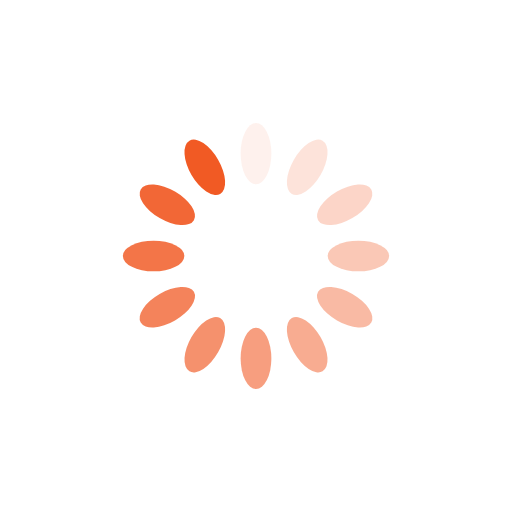
t = 0.00 s
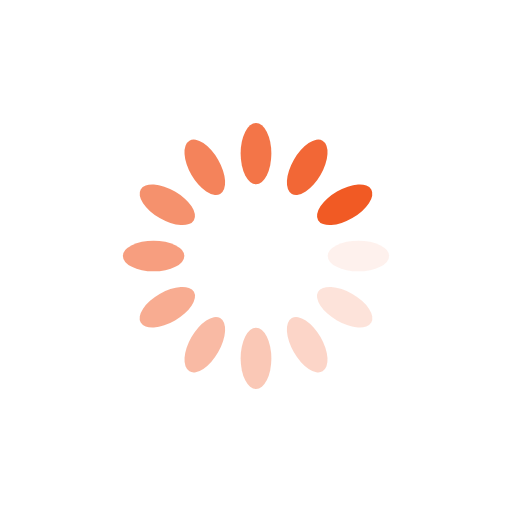
t = 0.25 s
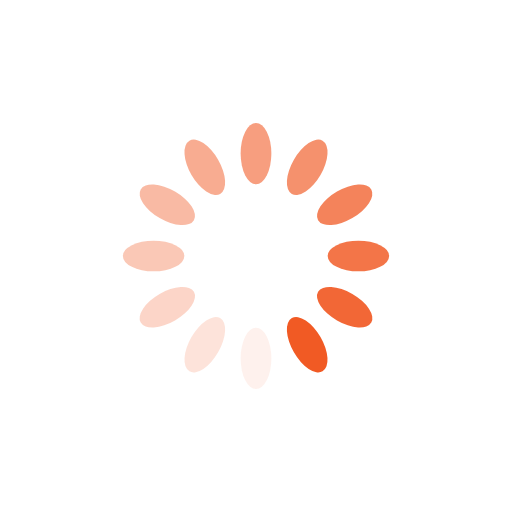
t = 0.50 s
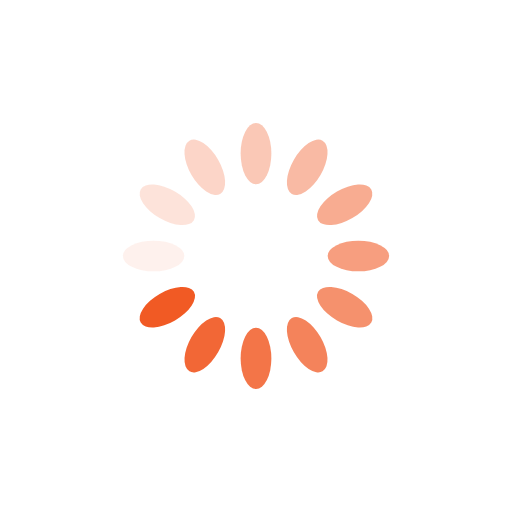
t = 0.75 s

The animated SVG that drew these frames (rendered in a browser with its animation timeline set to each time). Animation: 12 SMIL elements (animate=12); one cycle of 1.00 s, repeats indefinitely.

<?xml version="1.0" encoding="utf-8"?>
<svg xmlns="http://www.w3.org/2000/svg" xmlns:xlink="http://www.w3.org/1999/xlink" style="margin: auto; background: rgb(255, 255, 255); display: block; shape-rendering: auto;" width="200px" height="200px" viewBox="0 0 100 100" preserveAspectRatio="xMidYMid">
<g transform="rotate(0 50 50)">
  <rect x="47" y="24" rx="3" ry="6" width="6" height="12" fill="#f15a24">
    <animate attributeName="opacity" values="1;0" keyTimes="0;1" dur="1s" begin="-0.9166666666666666s" repeatCount="indefinite"></animate>
  </rect>
</g><g transform="rotate(30 50 50)">
  <rect x="47" y="24" rx="3" ry="6" width="6" height="12" fill="#f15a24">
    <animate attributeName="opacity" values="1;0" keyTimes="0;1" dur="1s" begin="-0.8333333333333334s" repeatCount="indefinite"></animate>
  </rect>
</g><g transform="rotate(60 50 50)">
  <rect x="47" y="24" rx="3" ry="6" width="6" height="12" fill="#f15a24">
    <animate attributeName="opacity" values="1;0" keyTimes="0;1" dur="1s" begin="-0.75s" repeatCount="indefinite"></animate>
  </rect>
</g><g transform="rotate(90 50 50)">
  <rect x="47" y="24" rx="3" ry="6" width="6" height="12" fill="#f15a24">
    <animate attributeName="opacity" values="1;0" keyTimes="0;1" dur="1s" begin="-0.6666666666666666s" repeatCount="indefinite"></animate>
  </rect>
</g><g transform="rotate(120 50 50)">
  <rect x="47" y="24" rx="3" ry="6" width="6" height="12" fill="#f15a24">
    <animate attributeName="opacity" values="1;0" keyTimes="0;1" dur="1s" begin="-0.5833333333333334s" repeatCount="indefinite"></animate>
  </rect>
</g><g transform="rotate(150 50 50)">
  <rect x="47" y="24" rx="3" ry="6" width="6" height="12" fill="#f15a24">
    <animate attributeName="opacity" values="1;0" keyTimes="0;1" dur="1s" begin="-0.5s" repeatCount="indefinite"></animate>
  </rect>
</g><g transform="rotate(180 50 50)">
  <rect x="47" y="24" rx="3" ry="6" width="6" height="12" fill="#f15a24">
    <animate attributeName="opacity" values="1;0" keyTimes="0;1" dur="1s" begin="-0.4166666666666667s" repeatCount="indefinite"></animate>
  </rect>
</g><g transform="rotate(210 50 50)">
  <rect x="47" y="24" rx="3" ry="6" width="6" height="12" fill="#f15a24">
    <animate attributeName="opacity" values="1;0" keyTimes="0;1" dur="1s" begin="-0.3333333333333333s" repeatCount="indefinite"></animate>
  </rect>
</g><g transform="rotate(240 50 50)">
  <rect x="47" y="24" rx="3" ry="6" width="6" height="12" fill="#f15a24">
    <animate attributeName="opacity" values="1;0" keyTimes="0;1" dur="1s" begin="-0.25s" repeatCount="indefinite"></animate>
  </rect>
</g><g transform="rotate(270 50 50)">
  <rect x="47" y="24" rx="3" ry="6" width="6" height="12" fill="#f15a24">
    <animate attributeName="opacity" values="1;0" keyTimes="0;1" dur="1s" begin="-0.16666666666666666s" repeatCount="indefinite"></animate>
  </rect>
</g><g transform="rotate(300 50 50)">
  <rect x="47" y="24" rx="3" ry="6" width="6" height="12" fill="#f15a24">
    <animate attributeName="opacity" values="1;0" keyTimes="0;1" dur="1s" begin="-0.08333333333333333s" repeatCount="indefinite"></animate>
  </rect>
</g><g transform="rotate(330 50 50)">
  <rect x="47" y="24" rx="3" ry="6" width="6" height="12" fill="#f15a24">
    <animate attributeName="opacity" values="1;0" keyTimes="0;1" dur="1s" begin="0s" repeatCount="indefinite"></animate>
  </rect>
</g>
<!-- [ldio] generated by https://loading.io/ --></svg>
